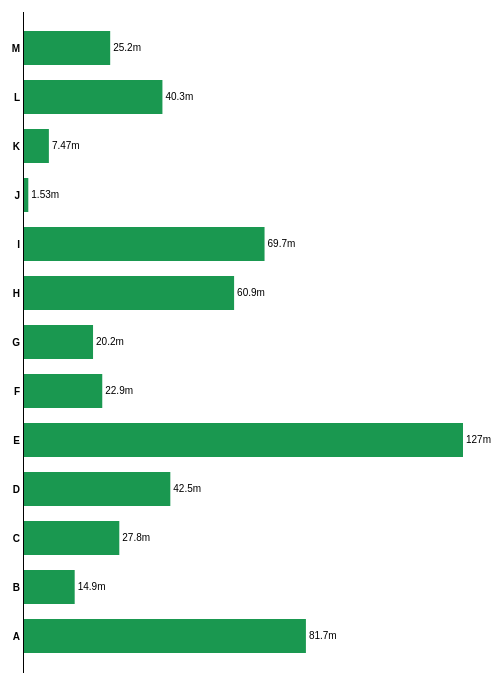
D3 v4 page, settled after 360 driven frames (6 s of simulated time); the page loaded 1 data file(s).



var margin = {top: 20, right: 30, bottom: 20, left: 30},
    width = 500 - margin.left - margin.right,
    height = 700 - margin.top - margin.bottom;

var formatPercent = d3.format(".3s");

var x = d3.scaleLinear()
    .range([0, width]);

var y = d3.scaleBand()
      .rangeRound([height, 0])
      .padding(0.3)
      .round(0.3);

var xAxis = d3.axisBottom(x)
    .tickFormat(formatPercent);

var yAxis = d3.axisLeft(y)
    .tickSize(0);

var svg = d3.select("body").append("svg")
    .attr("width", width + margin.left + margin.right)
    .attr("height", height + margin.top + margin.bottom)
  .append("g")
    .attr("transform", "translate(" + margin.left + "," + margin.top + ")");

d3.csv("data.csv", function(error, data) {

  data.forEach(function(d) {
    d.frequency = +d.frequency;
  });

  x.domain([0, d3.max(data, function(d) { return d.frequency; })]);
  y.domain(data.map(function(d) { return d.letter; }));


  var bar = svg.selectAll(".bar")
      .data(data)
    .enter().append("g")
      .attr("class", "bar");

  bar.append("rect")
      .attr("y", function(d) { return y(d.letter); })
      .attr("height", y.bandwidth())
      .attr("width", 0)
      .style("fill","#1a9850");

  bar.append("text")
      .attr("x", 5)
      .attr("y", function(d) { return y(d.letter) + y.bandwidth()/2 + 3; })
      .text(formatPercent(1));

  bar.selectAll("rect").transition().ease(d3.easeQuad).duration(2000).delay(0).attr("width", function(d) { return x(d.frequency); });


  bar.selectAll("text")
  .transition()
  .ease(d3.easeQuad)
  .duration(2000)
  .delay(0)
  .attr("x", function(d) { return x(d.frequency) + 3; })
  .tween("text", function(d) {
    var that = d3.select(this);
    var i = d3.interpolate(0, d.frequency);
    return function(t) {
   that.text(formatPercent(i(t)));
    };
  });



  svg.append("g")
      .attr("class", "x axis")
      .attr("transform", "translate(0," + height + ")")
      .call(xAxis);

  svg.append("g")
      .attr("class", "y axis")
      .call(yAxis)
    .selectAll("text")
      .style("font-weight","bold");

  d3.select(self.frameElement).style("height", (height + margin.top + margin.bottom) + "px");

});


### data: data.csv
letter, frequency
A, .08167
B, .01492
C, .02780
D, .04253
E, 0.127
F, .02288
G, .02022
H, .06094
I, .06973
J, .00153
K, .00747
L, .04025
M, .02517